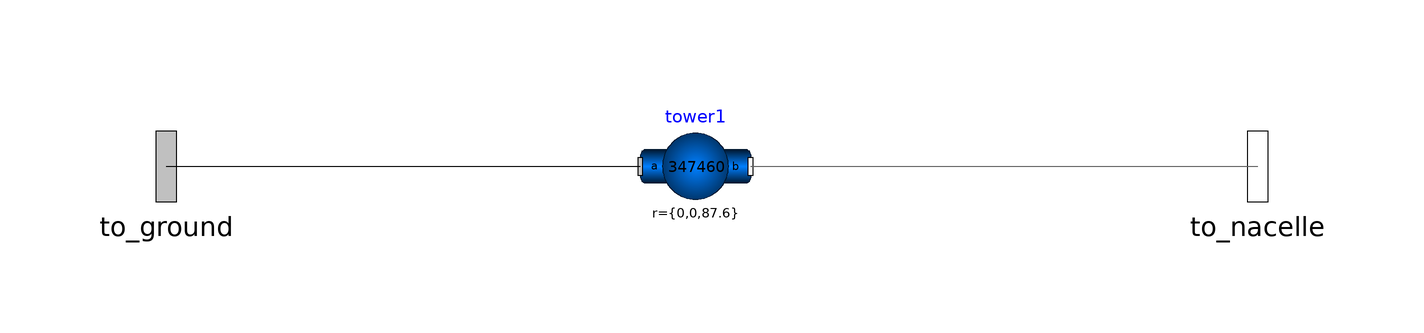

The component connection diagram of the Modelica model below, drawn from its own Placement and Line annotations.

model tower
    Modelica.Mechanics.MultiBody.Parts.BodyShape tower1(m = 347460, r = {0, 0, 87.6}, r_CM = {0, 0, 38.234}) annotation(
      Placement(visible = true, transformation(origin = {-2, 0}, extent = {{-10, -10}, {10, 10}}, rotation = 0)));
    Modelica.Mechanics.MultiBody.Interfaces.Frame_a to_ground annotation(
      Placement(visible = true, transformation(origin = {-98, 0}, extent = {{-16, -16}, {16, 16}}, rotation = 0), iconTransformation(origin = {-98, 0}, extent = {{-16, -16}, {16, 16}}, rotation = 0)));
    Modelica.Mechanics.MultiBody.Interfaces.Frame_b to_nacelle annotation(
      Placement(visible = true, transformation(origin = {100, 0}, extent = {{-16, -16}, {16, 16}}, rotation = 0), iconTransformation(origin = {100, 0}, extent = {{-16, -16}, {16, 16}}, rotation = 0)));
  equation
    connect(to_ground, tower1.frame_a) annotation(
      Line(points = {{-98, 0}, {-14, 0}, {-14, 0}, {-12, 0}}));
    connect(tower1.frame_b, to_nacelle) annotation(
      Line(points = {{8, 0}, {100, 0}, {100, 0}, {100, 0}}, color = {95, 95, 95}));
    annotation(
      Icon(graphics = {Polygon(origin = {1, -10}, fillColor = {121, 121, 121}, fillPattern = FillPattern.Solid, points = {{-9, 82}, {5, 82}, {19, -82}, {-19, -82}, {-19, -80}, {-9, 82}}), Text(origin = {-91, 29}, extent = {{-35, 15}, {35, -15}}, textString = "to_ground"), Text(origin = {110, 17}, extent = {{-60, 37}, {26, -15}}, textString = "to_nacelle")}));
  end tower;